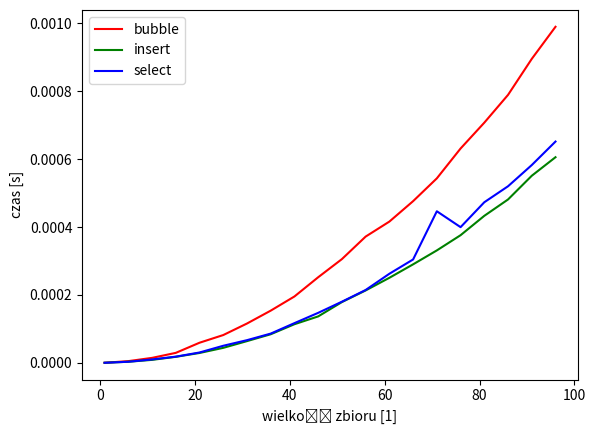

This figure's Python source: (Note: this script raises an exception after producing the figure.)
import numpy as np
import random
import time
from matplotlib import pyplot as plt

def generuj_tablice(wielkosc: int, a: int = -1e7, b: int = +1e7) -> np.array:
    assert wielkosc > 0 and type(wielkosc) == int
    tab = np.zeros(wielkosc)
    for entry in range(wielkosc):
        tab[entry] = random.randint(a, b)
    return tab

def timeit(fn, size, **kwargs):
    tablica = generuj_tablice(size, **kwargs)
    start = time.time()
    fn(tablica)
    return time.time() - start

def bubble(tab):
    for i in range(len(tab)):
        for j in range(0, len(tab)-1):
            if (tab[j]>tab[j+1]):
                temp=tab[j]
                tab[j]=tab[j+1]
                tab[j+1]=temp
    return tab

def insert(tab):
    for i in range(len(tab)):
        for j in range(0,i):
            if (tab[i]<tab[j]):
                temp=tab[i]
                tab[i]=tab[j]
                tab[j]=temp
    return tab

def select(tab):
    for i in range(len(tab)):
        for j in range(i+1,len(tab)):
            if (tab[i]>tab[j]):
                temp=tab[i]
                tab[i]=tab[j]
                tab[j]=temp
    return tab

print(bubble(generuj_tablice(5, -10, 10)))
print(insert(generuj_tablice(5, -10, 10)))
print(select(generuj_tablice(5, -10, 10)))

wielkosci = list(range(1, 101, 5))
# wielkosci = list(range(1, 10001, 50))
# Nie radze liczyć dla tych ^^ parametrów. Mi sie liczyło >12h
czasy = []
for funkcja in [bubble, insert, select]:
    czas = []
    for size in wielkosci:
        czas_per_wielkosc = []
        for _ in range(10):
            czas_per_wielkosc.append(timeit(funkcja, size))
        czas.append(np.mean(czas_per_wielkosc))
    czasy.append(czas)

fig = plt.figure()
ax = plt.subplot()
for i in zip(enumerate([bubble, insert, select]), ["red", "green", "blue"]):
    ax.plot(wielkosci, czasy[i[0][0]], color=i[1], label=str(i[0][1]).split()[1])
    ax.legend()
plt.xlabel("wielkość zbioru [1]")
plt.ylabel("czas [s]")
plt.show()

def bubble_mod1(tab):
    # przerwanie gdy nie było żadnej zamiany
    for i in range(len(tab)):
        for j in range(0, len(tab)-1):
            if (tab[j]>tab[j+1]):
                temp=tab[j]
                tab[j]=tab[j+1]
                tab[j+1]=temp
            else:
                continue
    return tab

def bubble_mod2(tab):
    # jedno mniej co iteracje
    for i in range(len(tab)):
        for j in range(0, len(tab)-1 - i):
            if (tab[j]>tab[j+1]):
                temp=tab[j]
                tab[j]=tab[j+1]
                tab[j+1]=temp
    return tab

print(bubble_mod1(generuj_tablice(5, -10, 10)))
print(bubble_mod2(generuj_tablice(5, -10, 10)))

wielkosci = list(range(1, 1001, 10))
czasy = []
for funkcja in [bubble, bubble_mod1, bubble_mod2]:
    czas = []
    for size in wielkosci:
        print(size)
        czas_per_wielkosc = []
        for _ in range(10):
            czas_per_wielkosc.append(timeit(funkcja, size))
        czas.append(np.mean(czas_per_wielkosc))
        clear_output(wait = True)
    czasy.append(czas)
    
fig = plt.figure()
ax = plt.subplot()
for i in zip(enumerate([bubble, bubble_mod1, bubble_mod2]), ["red", "green", "blue"]):
    ax.plot(wielkosci, czasy[i[0][0]], color=i[1], label=str(i[0][1]).split()[1])
    ax.legend()
plt.xlabel("wielkość zbioru [1]")
plt.ylabel("czas [s]")
plt.show()
